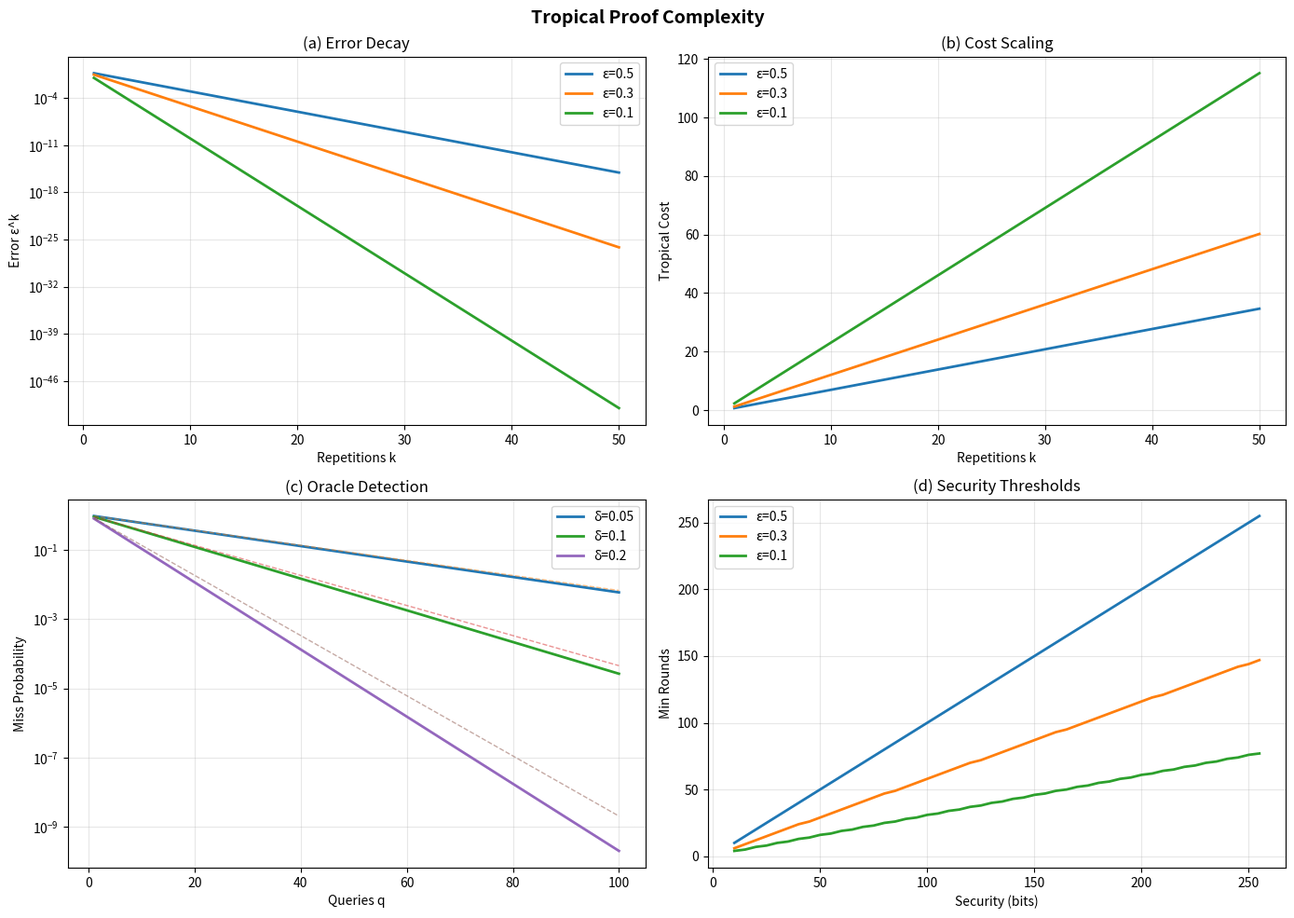

Generate this figure with matplotlib:
import math
try:
    import matplotlib
    matplotlib.use('Agg')
    import matplotlib.pyplot as plt
    import numpy as np
except ImportError:
    print('matplotlib/numpy not available')
    exit(0)

fig, axes = plt.subplots(2, 2, figsize=(14, 10))
fig.suptitle('Tropical Proof Complexity', fontsize=14, fontweight='bold')

ks = np.arange(1, 51)
for eps in [0.5, 0.3, 0.1]:
    axes[0,0].semilogy(ks, eps**ks, label=f'ε={eps}', linewidth=2)
axes[0,0].set_xlabel('Repetitions k')
axes[0,0].set_ylabel('Error ε^k')
axes[0,0].set_title('(a) Error Decay')
axes[0,0].legend()
axes[0,0].grid(True, alpha=0.3)

for eps in [0.5, 0.3, 0.1]:
    axes[0,1].plot(ks, ks*(-math.log(eps)), label=f'ε={eps}', linewidth=2)
axes[0,1].set_xlabel('Repetitions k')
axes[0,1].set_ylabel('Tropical Cost')
axes[0,1].set_title('(b) Cost Scaling')
axes[0,1].legend()
axes[0,1].grid(True, alpha=0.3)

qs = np.arange(1, 101)
for d in [0.05, 0.1, 0.2]:
    axes[1,0].semilogy(qs, (1-d)**qs, linewidth=2, label=f'δ={d}')
    axes[1,0].semilogy(qs, np.exp(-d*qs), '--', linewidth=1, alpha=0.5)
axes[1,0].set_xlabel('Queries q')
axes[1,0].set_ylabel('Miss Probability')
axes[1,0].set_title('(c) Oracle Detection')
axes[1,0].legend()
axes[1,0].grid(True, alpha=0.3)

bits = np.arange(10, 260, 5)
for eps in [0.5, 0.3, 0.1]:
    axes[1,1].plot(bits, np.ceil(bits*math.log(2)/(-math.log(eps))), label=f'ε={eps}', linewidth=2)
axes[1,1].set_xlabel('Security (bits)')
axes[1,1].set_ylabel('Min Rounds')
axes[1,1].set_title('(d) Security Thresholds')
axes[1,1].legend()
axes[1,1].grid(True, alpha=0.3)

plt.tight_layout()
plt.savefig('tropical_proof_complexity.png', dpi=150)
print('Saved tropical_proof_complexity.png')
